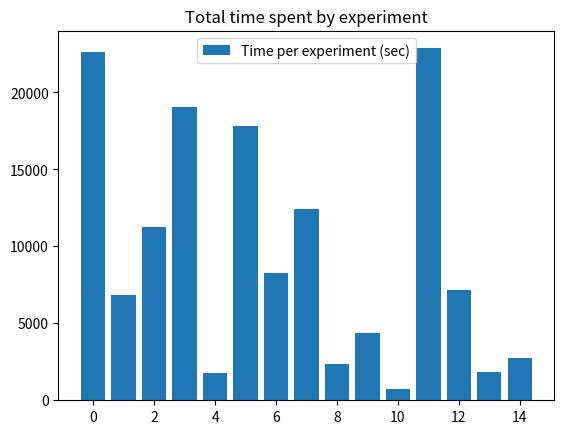

Source code (Python):
# visualize loss of train and val
import matplotlib.pyplot as plt
import pandas as pd
import numpy as np


def merge_sort(arr):
     if len(arr) <= 1:
          return arr

     # Divide the array into two halves
     mid = len(arr) // 2
     left_half = arr[:mid]
     right_half = arr[mid:]

     # Recursively sort the two halves
     left_half = merge_sort(left_half)
     right_half = merge_sort(right_half)

     # Merge the sorted halves
     return merge(left_half, right_half)


def merge(left, right):
     merged = []
     left_idx, right_idx = 0, 0

     # Compare elements from both halves and merge them in sorted order
     while left_idx < len(left) and right_idx < len(right):
          if left[left_idx] <= right[right_idx]:
               merged.append(left[left_idx])
               left_idx += 1
          else:
               merged.append(right[right_idx])
               right_idx += 1

     # Append any remaining elements from the left and right halves
     merged.extend(left[left_idx:])
     merged.extend(right[right_idx:])

     return merged


x = [0, 1, 2, 3, 4, 5, 6, 7, 8, 9, 10, 11, 12, 13, 14]
y = [22642.5, 6816.01, 11270.9, 19077.7, 1786.08,
     17815.4, 8249.95, 12431.3, 2374.35, 4395.22,
     743.567, 22864.5, 7173.06, 1828.48, 2738.19]

plt.bar(x, y, label = 'Time per experiment (sec)')
plt.title("Total time spent by experiment")
plt.legend()
plt.show()

"""
plt.plot(epochs, mAP50, label = 'box mAP50')
plt.plot(epochs, mAP95, label = 'segmentation mAP50')
plt.title("Evaluation metrics")
plt.legend()
plt.show()

plt.plot(epochs, seg_loss_train, label = 'train loss')
plt.plot(epochs, seg_loss_val, label = 'val loss')
plt.title("Segmentation loss")
plt.legend()
plt.show()

plt.plot(epochs, box_loss_train, label = 'train loss')
plt.plot(epochs, box_loss_val, label = 'val loss')
plt.title("Box loss")
plt.legend()
plt.show()

plt.plot(epochs, dfl_loss_train, label = 'train loss')
plt.plot(epochs, dfl_loss_val, label = 'val loss')
plt.title("dfl loss")
plt.legend()
plt.show()

plt.plot(epochs, cls_loss_train, label = 'train loss')
plt.plot(epochs, cls_loss_val, label = 'val loss')
plt.title("cls loss")
plt.legend()
plt.show()
#df.columns.values
"""